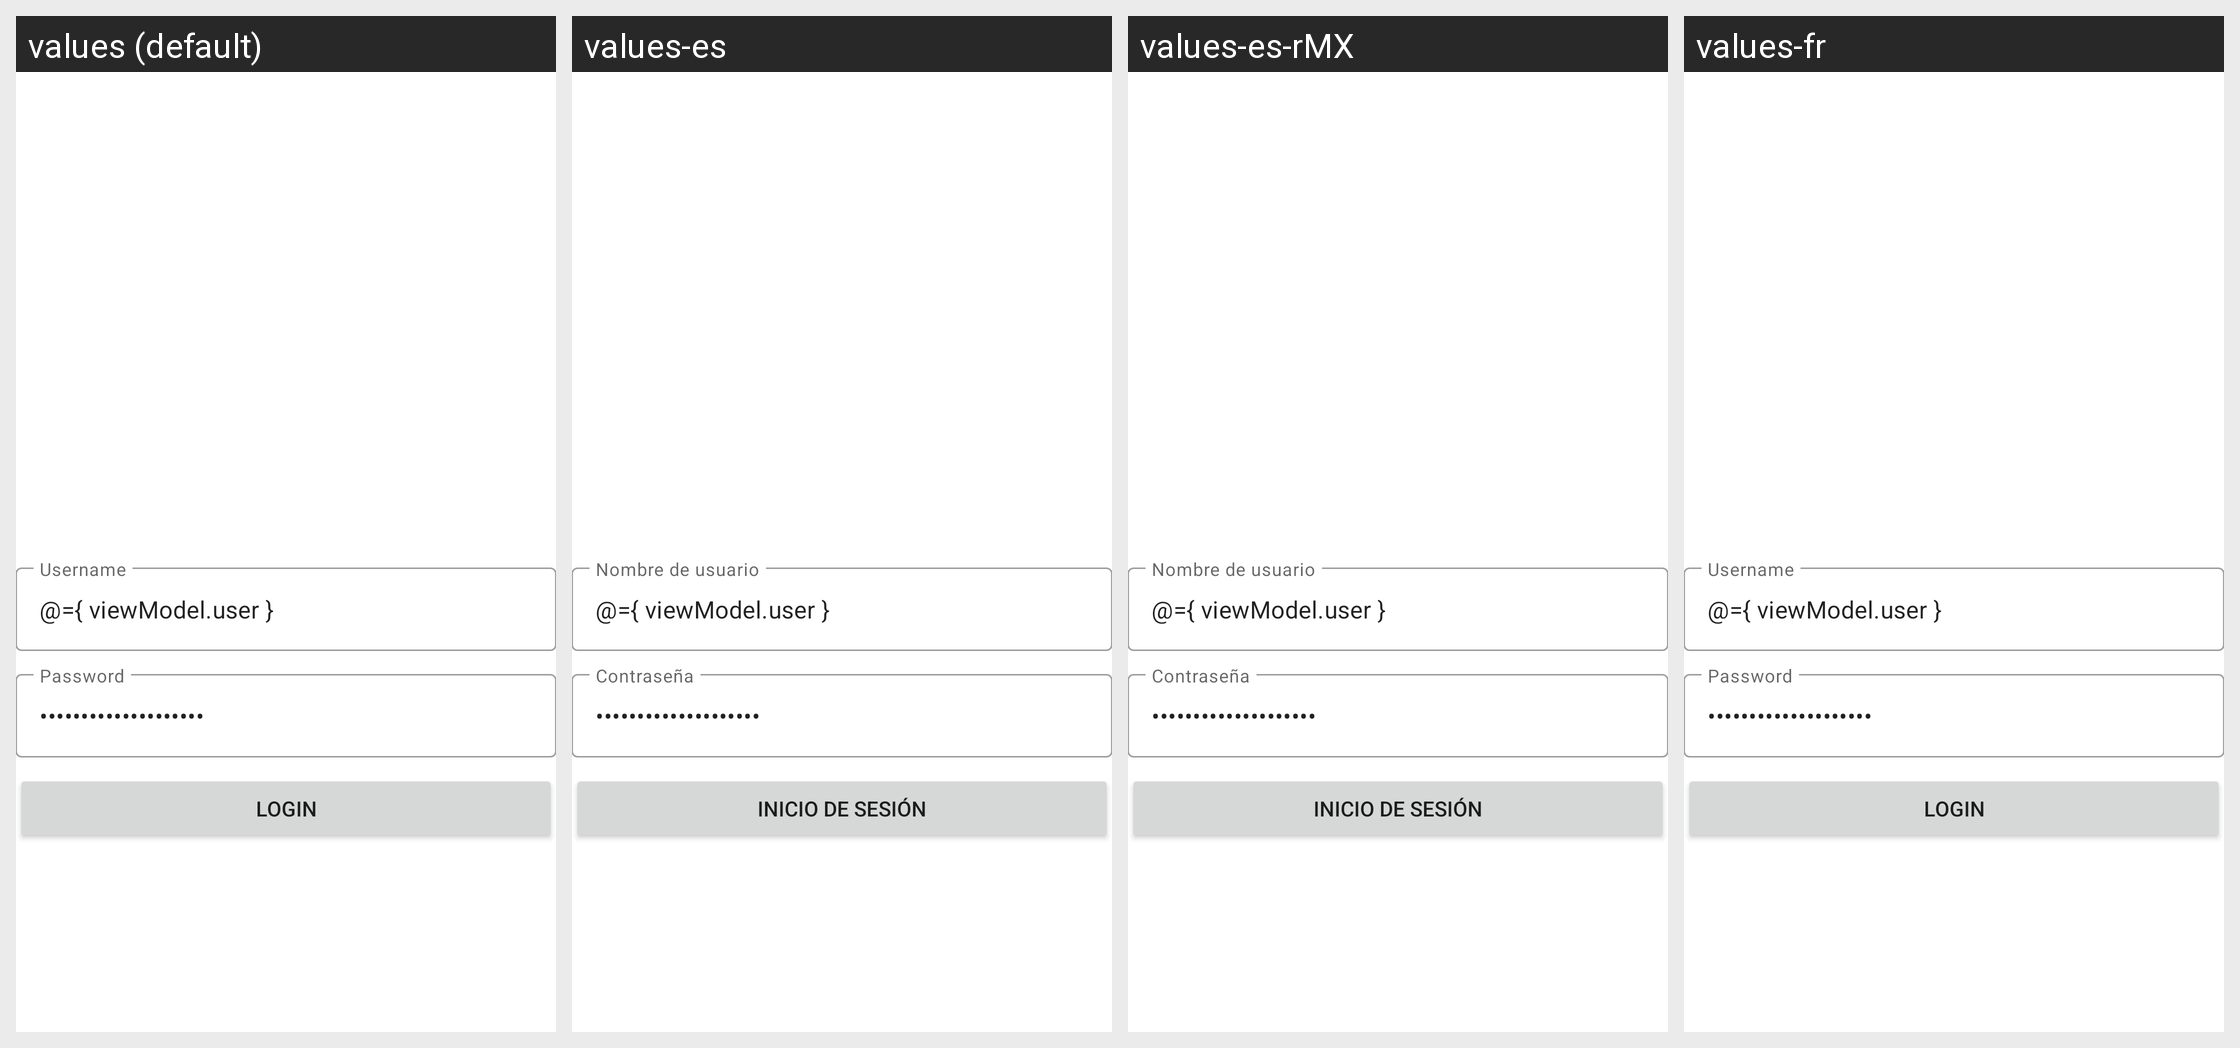

The Android screen below is rendered under several locales of the same app. Produce the string resources it draws, with the default and per-locale values.
Android screen res/layout/activity_login.xml rendered under 4 locales, left to right: values (default), values-es, values-es-rMX, values-fr. Device: Nexus 5 (rendered at 1080×1920; each locale shown at half size, 540×960, under a caption strip naming it); theme Theme.HelloKotlin.
Strings drawn on this screen, with the default value and each locale's value (text and hints the layout hard-codes appear in the picture but are not listed):

username
  values: Username
  values-es: Nombre de usuario
  values-es-rMX: Nombre de usuario  [from values-es]
  values-fr: Username  [not translated; the default value is used]

password
  values: Password
  values-es: Contraseña
  values-es-rMX: Contraseña  [from values-es]
  values-fr: Password  [not translated; the default value is used]

login_title
  values: Login
  values-es: Inicio de sesión
  values-es-rMX: Inicio de sesión  [from values-es]
  values-fr: Login  [not translated; the default value is used]
